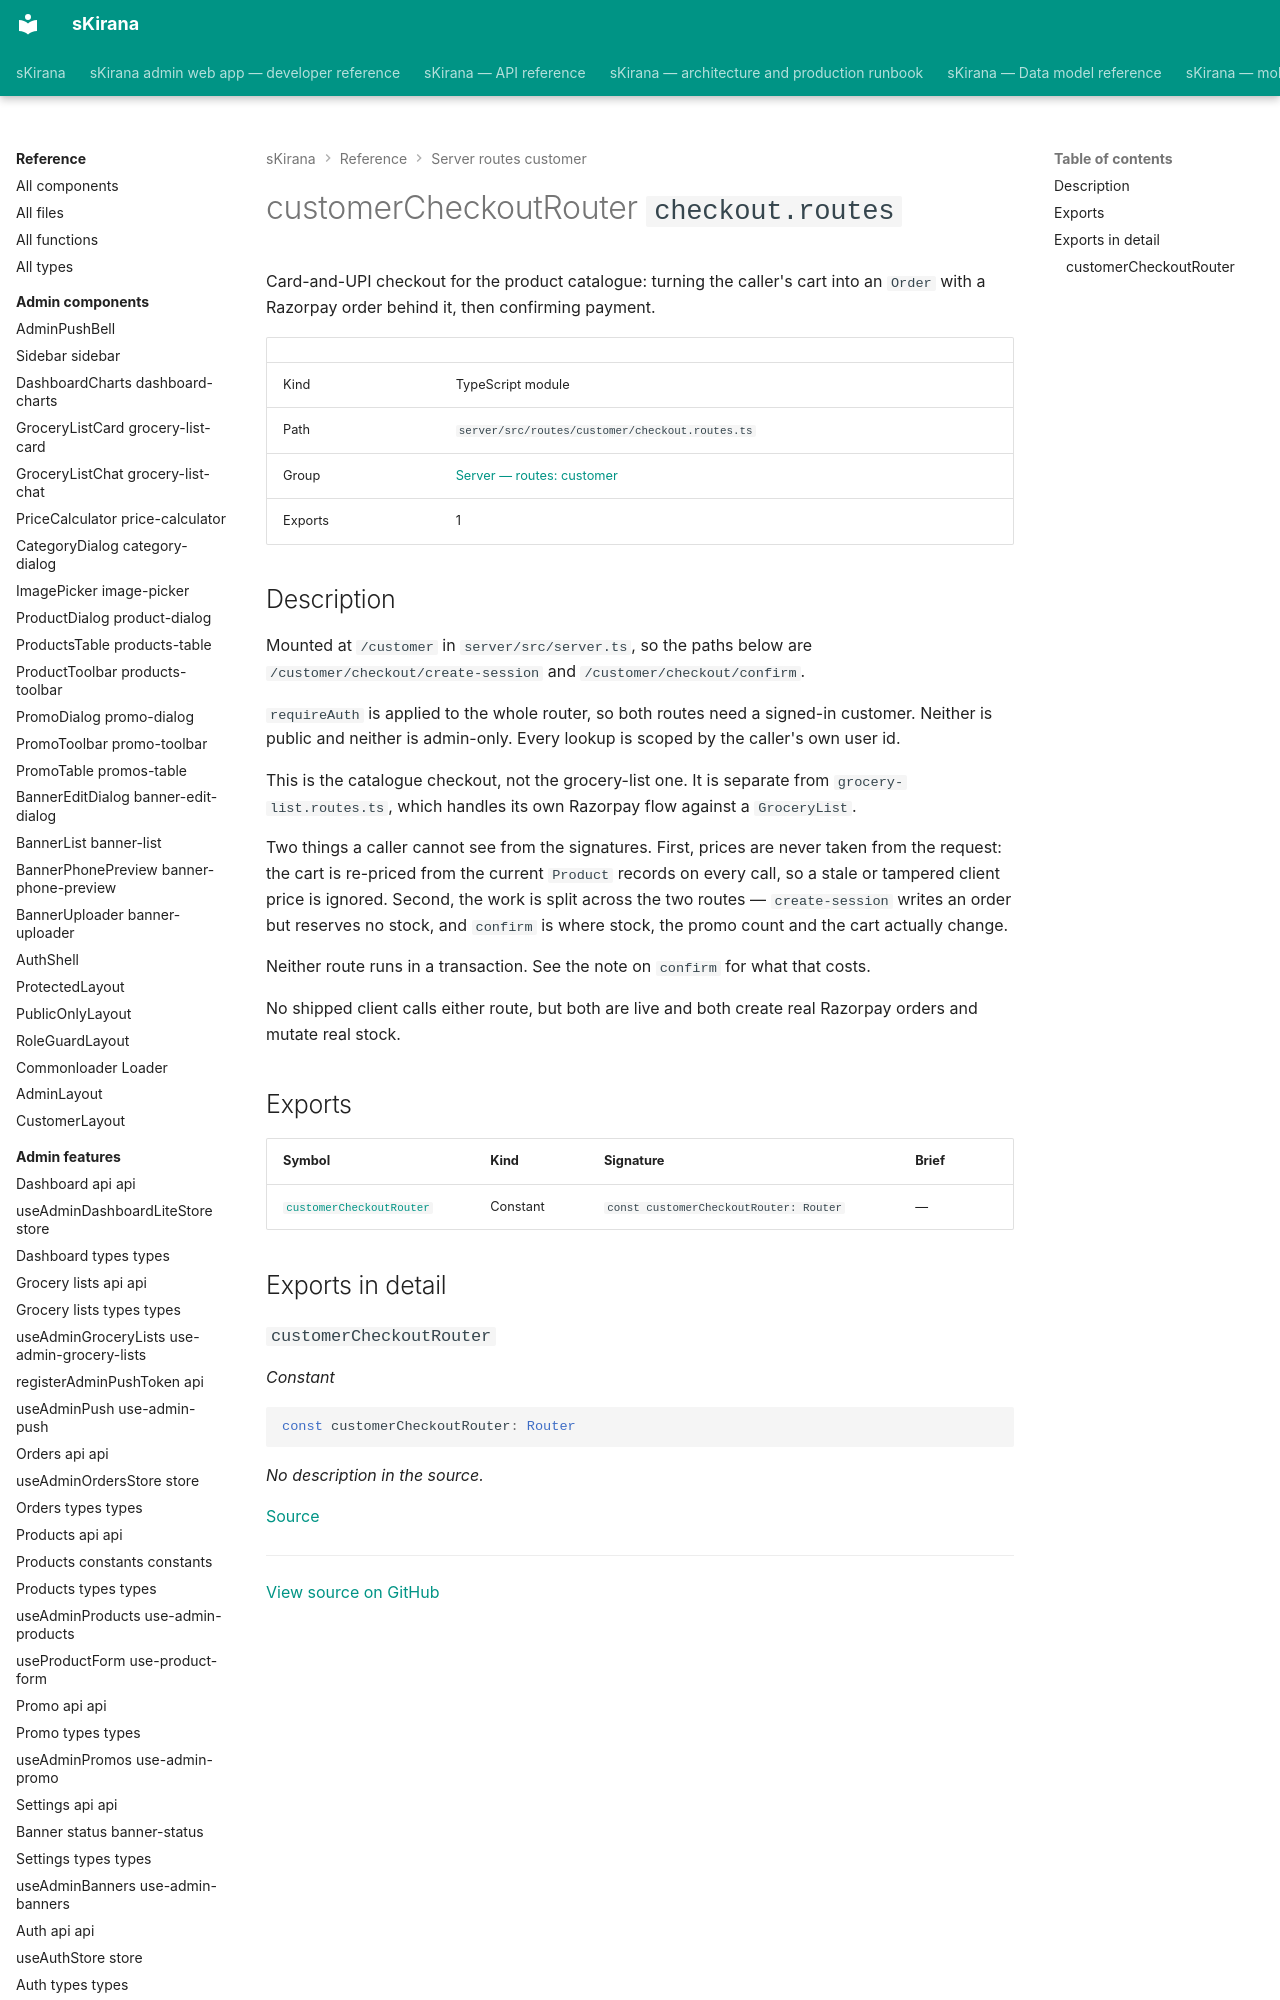

repository: shiv-anshu-gupta/TypeScriptProject · page: reference/server-routes-customer/routes-customer-checkout-routes/index.html · generator: mkdocs

# customerCheckoutRouter `checkout.routes`

Card-and-UPI checkout for the product catalogue: turning the caller's cart into an `Order` with a Razorpay order behind it, then confirming payment.

|  |  |
|---|---|
| Kind | TypeScript module |
| Path | `server/src/routes/customer/checkout.routes.ts` |
| Group | [Server — routes: customer](index.md) |
| Exports | 1 |
